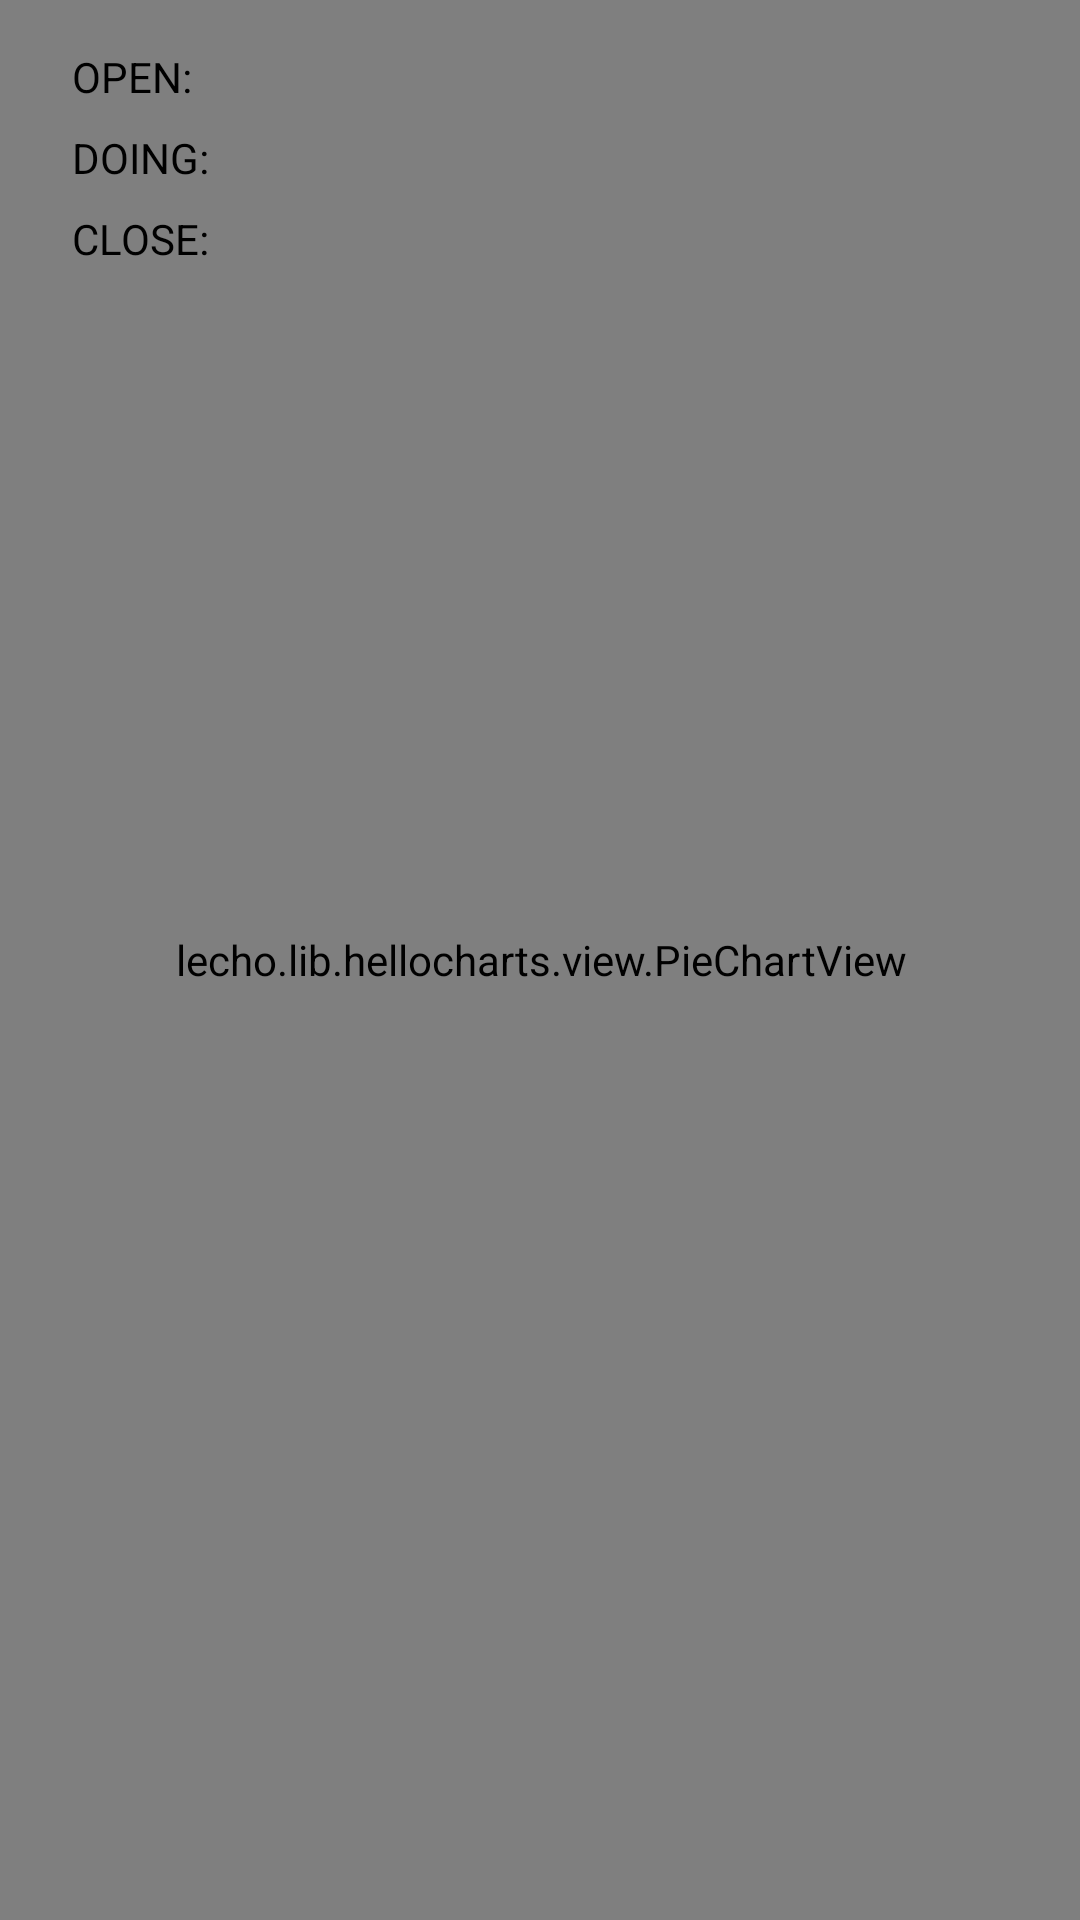

Reconstruct the res/layout file that produces this screen, plus the resources it refers to.
<!-- AndroidManifest.xml: application theme AppTheme -->
<!-- res/layout/activity_graphic.xml -->
<?xml version="1.0" encoding="utf-8"?>
<androidx.constraintlayout.widget.ConstraintLayout xmlns:android="http://schemas.android.com/apk/res/android"
    xmlns:app="http://schemas.android.com/apk/res-auto"
    xmlns:tools="http://schemas.android.com/tools"
    android:layout_width="match_parent"
    android:layout_height="match_parent"
    tools:context=".Graph">

    <lecho.lib.hellocharts.view.PieChartView
        android:id="@+id/chart"
        android:layout_width="374dp"
        android:layout_height="701dp"
        android:layout_marginStart="16dp"
        android:layout_marginTop="15dp"
        android:layout_marginEnd="16dp"
        android:layout_marginBottom="16dp"
        app:layout_constraintBottom_toBottomOf="parent"
        app:layout_constraintEnd_toEndOf="parent"
        app:layout_constraintStart_toStartOf="parent"
        app:layout_constraintTop_toTopOf="parent" />

    <TextView
        android:id="@+id/textViewOpen"
        android:layout_width="wrap_content"
        android:layout_height="wrap_content"
        android:layout_marginStart="24dp"
        android:layout_marginTop="16dp"
        android:text="OPEN: "
        app:layout_constraintStart_toStartOf="parent"
        app:layout_constraintTop_toTopOf="parent" />

    <TextView
        android:id="@+id/textViewOnDoing"
        android:layout_width="wrap_content"
        android:layout_height="wrap_content"
        android:layout_marginStart="24dp"
        android:layout_marginTop="8dp"
        android:text="DOING: "
        app:layout_constraintStart_toStartOf="parent"
        app:layout_constraintTop_toBottomOf="@+id/textViewOpen" />

    <TextView
        android:id="@+id/textViewClose"
        android:layout_width="wrap_content"
        android:layout_height="wrap_content"
        android:layout_marginStart="24dp"
        android:layout_marginTop="8dp"
        android:text="CLOSE: "
        app:layout_constraintStart_toStartOf="parent"
        app:layout_constraintTop_toBottomOf="@+id/textViewOnDoing" />


</androidx.constraintlayout.widget.ConstraintLayout>
<!-- resources referenced by this layout -->
<resources>
  <style name="AppTheme" parent="Theme.AppCompat.Light">
          
          <item name="colorPrimary">@color/colorPlus</item>
          <item name="colorPrimaryDark">@color/colorPrimaryDark</item>
          <item name="colorAccent">@color/colorAccent</item>
          <item name="android:textColor">@color/colorBlack</item>
          <item name="titleTextColor">@android:color/black</item>
          <item name="subtitleTextColor">@android:color/black</item>
          <item name="android:textColorSecondary">@color/colorBlack</item>
      </style>
  <color name="colorPlus">#FCD734</color>
  <color name="colorPrimaryDark">#f7df07</color>
  <color name="colorAccent">#D81B60</color>
  <color name="colorBlack">#000000</color>
</resources>
